Dataset: data (GitHub, Pazlik19/YoloVision). Classes: latter А, latter Б, latter В, latter Г, latter Д, latter Е, latter Ж, latter З, latter И, latter Й, latter К, latter Л, latter М, latter Н, latter О, latter П, latter Р, latter С, latter Т, latter У, latter Ф, latter Х, latter Ц, latter Ч, latter Щ, latter Ъ, latter Ы, latter Ь, latter Э, latter Ю, latter Я.

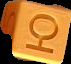
Label: latter Ю

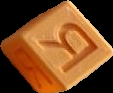
Label: latter Я

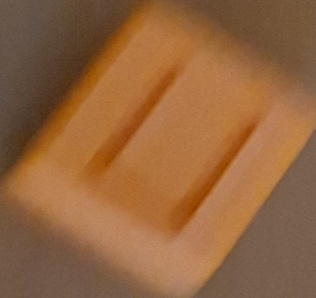
Label: latter П

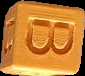
Label: latter В

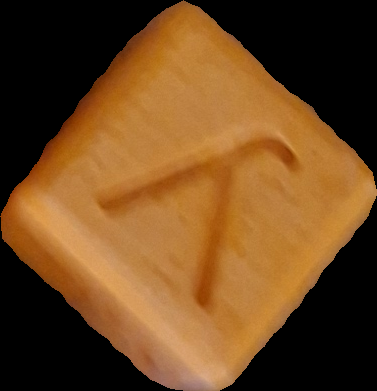
Label: latter У

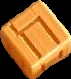
Label: latter Ц
